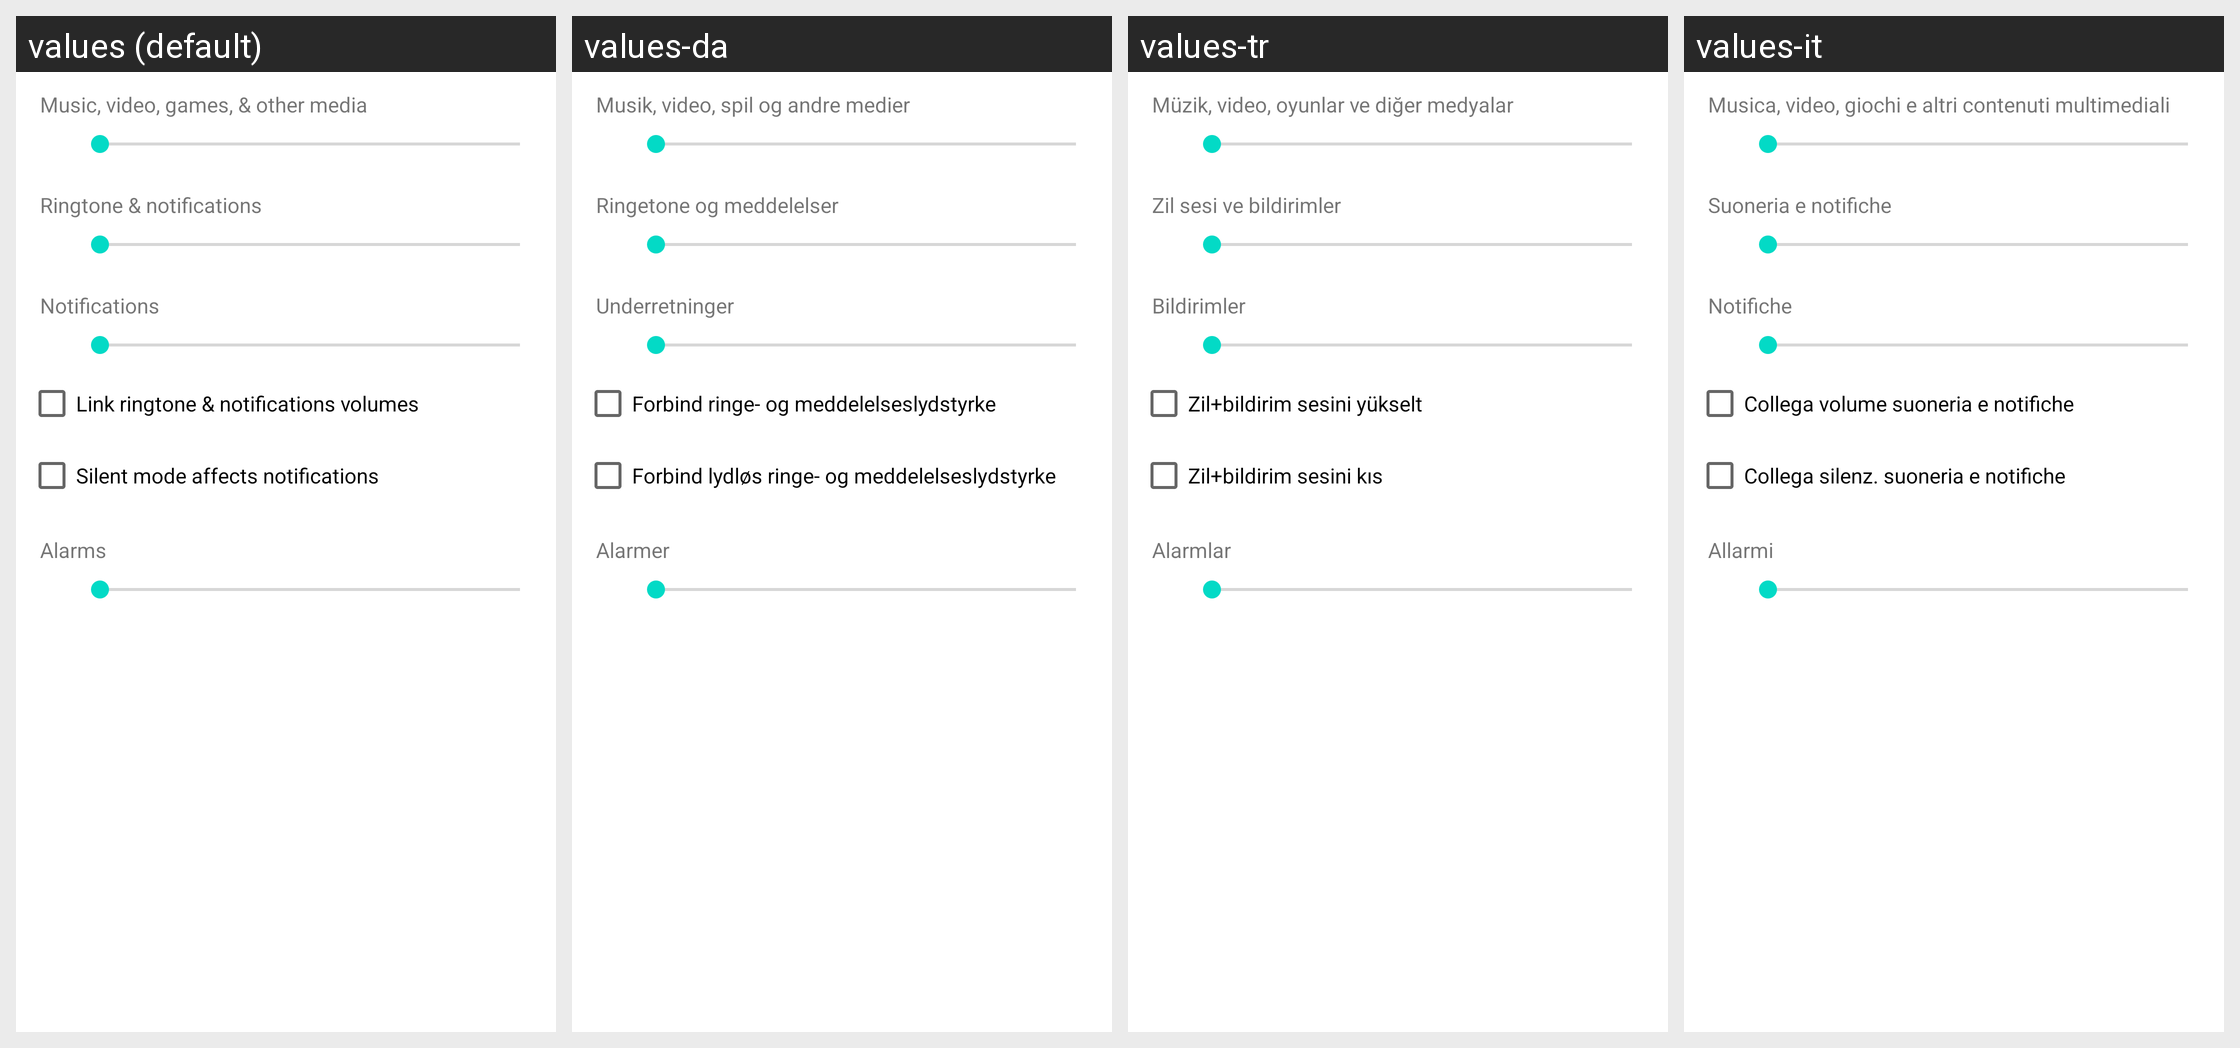

This grid shows one Android layout under several languages. Give, for every string resource on the screen, its name, the default text and each shown locale's text.
Android screen res/layout/preference_dialog_ringervolume.xml rendered under 4 locales, left to right: values (default), values-da, values-tr, values-it. Device: Nexus 5 (rendered at 1080×1920; each locale shown at half size, 540×960, under a caption strip naming it); theme Theme.MaterialComponents.DayNight.NoActionBar.
Other locales in the repository, not shown: values-af, values-am, values-ar, values-bg, values-ca, values-cs, values-de, values-el, values-en-rGB, values-es, values-es-rUS, values-fa, values-fi, values-fr, values-hi, values-hr, values-hu, values-in, values-iw, values-ja, values-ko, values-lt, values-lv, values-ms, values-nb, values-nl, values-pl, values-pt, values-pt-rPT, values-rm, values-ro, values-ru, values-sk, values-sl, values-sr, values-sv, values-sw, values-th, values-tl, values-ug, values-uk, values-vi, values-zh-rCN, values-zh-rTW, values-zu.
Strings drawn on this screen, with the default value and each locale's value (text and hints the layout hard-codes, and strings that could not be matched under every locale, appear in the picture but are not listed):

volume_media_description
  values: Music, video, games, & other media
  values-da: Musik, video, spil og andre medier
  values-tr: Müzik, video, oyunlar ve diğer medyalar
  values-it: Musica, video, giochi e altri contenuti multimediali

volume_ring_description
  values: Ringtone & notifications
  values-da: Ringetone og meddelelser
  values-tr: Zil sesi ve bildirimler
  values-it: Suoneria e notifiche

volume_notification_description
  values: Notifications
  values-da: Underretninger
  values-tr: Bildirimler
  values-it: Notifiche

link_volume_ringtones
  values: Link ringtone & notifications volumes
  values-da: Forbind ringe- og meddelelseslydstyrke
  values-tr: Zil+bildirim sesini yükselt
  values-it: Collega volume suoneria e notifiche

link_volume_mutes
  values: Silent mode affects notifications
  values-da: Forbind lydløs ringe- og meddelelseslydstyrke
  values-tr: Zil+bildirim sesini kıs
  values-it: Collega silenz. suoneria e notifiche

volume_alarm_description
  values: Alarms
  values-da: Alarmer
  values-tr: Alarmlar
  values-it: Allarmi
